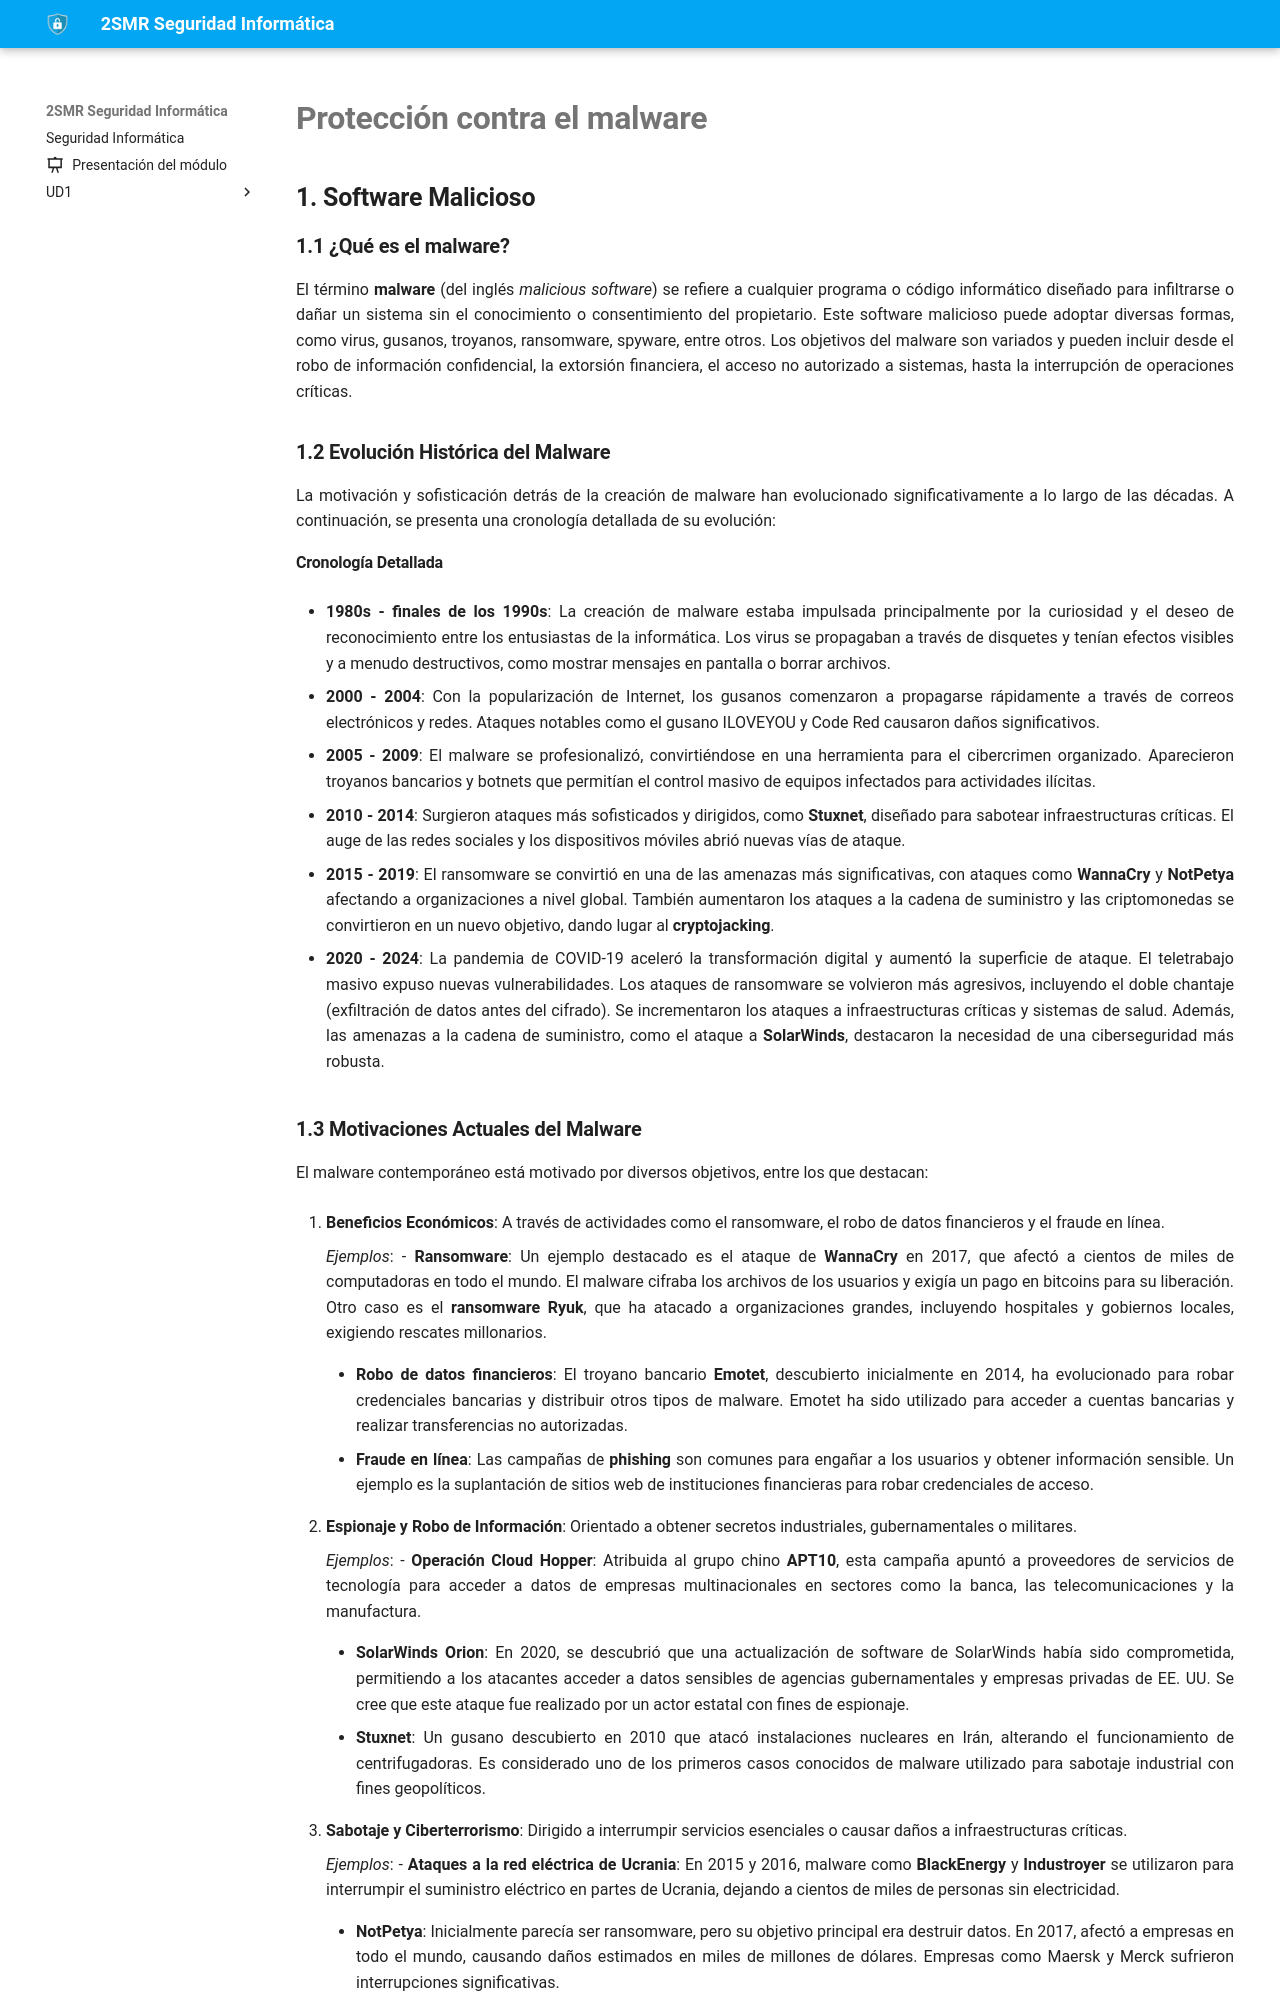

repository: fperezIES/SMR-SIN · page: UD4/2.malware.html · generator: mkdocs

# Protección contra el malware

## 1. Software Malicioso

### 1.1 ¿Qué es el malware?

El término **malware** (del inglés *malicious software*) se refiere a cualquier programa o código informático diseñado para infiltrarse o dañar un sistema sin el conocimiento o consentimiento del propietario. Este software malicioso puede adoptar diversas formas, como virus, gusanos, troyanos, ransomware, spyware, entre otros. Los objetivos del malware son variados y pueden incluir desde el robo de información confidencial, la extorsión financiera, el acceso no autorizado a sistemas, hasta la interrupción de operaciones críticas.

### 1.2 Evolución Histórica del Malware

La motivación y sofisticación detrás de la creación de malware han evolucionado significativamente a lo largo de las décadas. A continuación, se presenta una cronología detallada de su evolución:

#### Cronología Detallada

- **1980s - finales de los 1990s**: La creación de malware estaba impulsada principalmente por la curiosidad y el deseo de reconocimiento entre los entusiastas de la informática. Los virus se propagaban a través de disquetes y tenían efectos visibles y a menudo destructivos, como mostrar mensajes en pantalla o borrar archivos.

- **2000 - 2004**: Con la popularización de Internet, los gusanos comenzaron a propagarse rápidamente a través de correos electrónicos y redes. Ataques notables como el gusano ILOVEYOU y Code Red causaron daños significativos.

- **2005 - 2009**: El malware se profesionalizó, convirtiéndose en una herramienta para el cibercrimen organizado. Aparecieron troyanos bancarios y botnets que permitían el control masivo de equipos infectados para actividades ilícitas.

- **2010 - 2014**: Surgieron ataques más sofisticados y dirigidos, como **Stuxnet**, diseñado para sabotear infraestructuras críticas. El auge de las redes sociales y los dispositivos móviles abrió nuevas vías de ataque.

- **2015 - 2019**: El ransomware se convirtió en una de las amenazas más significativas, con ataques como **WannaCry** y **NotPetya** afectando a organizaciones a nivel global. También aumentaron los ataques a la cadena de suministro y las criptomonedas se convirtieron en un nuevo objetivo, dando lugar al **cryptojacking**.

- **2020 - 2024**: La pandemia de COVID-19 aceleró la transformación digital y aumentó la superficie de ataque. El teletrabajo masivo expuso nuevas vulnerabilidades. Los ataques de ransomware se volvieron más agresivos, incluyendo el doble chantaje (exfiltración de datos antes del cifrado). Se incrementaron los ataques a infraestructuras críticas y sistemas de salud. Además, las amenazas a la cadena de suministro, como el ataque a **SolarWinds**, destacaron la necesidad de una ciberseguridad más robusta.
